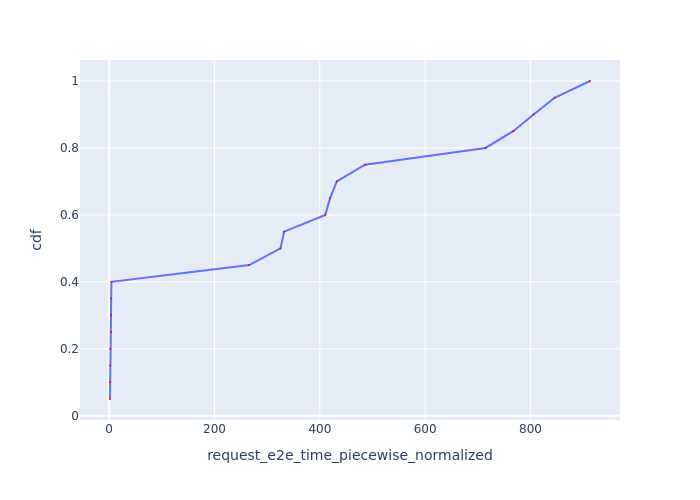

Data behind this chart, as committed beside it:
Request Id, request_e2e_time_piecewise_normalized, cdf
0_0, 1.577, 0.05
0_5, 1.801, 0.1
0_4, 1.87, 0.15
0_6, 2.19, 0.2
0_1, 3.66, 0.25
0_3, 3.769, 0.3
0_2, 3.847, 0.35
0_7, 4.438, 0.4
0_8, 265.9, 0.45
0_9, 325.3, 0.5
0_10, 332.3, 0.55
0_11, 410.3, 0.6
0_12, 419.5, 0.65
0_13, 432.2, 0.7
0_14, 485.9, 0.75
0_15, 714.7, 0.8
0_16, 767.2, 0.85
0_17, 805.8, 0.9
0_18, 845.7, 0.95
0_19, 913, 1.0
